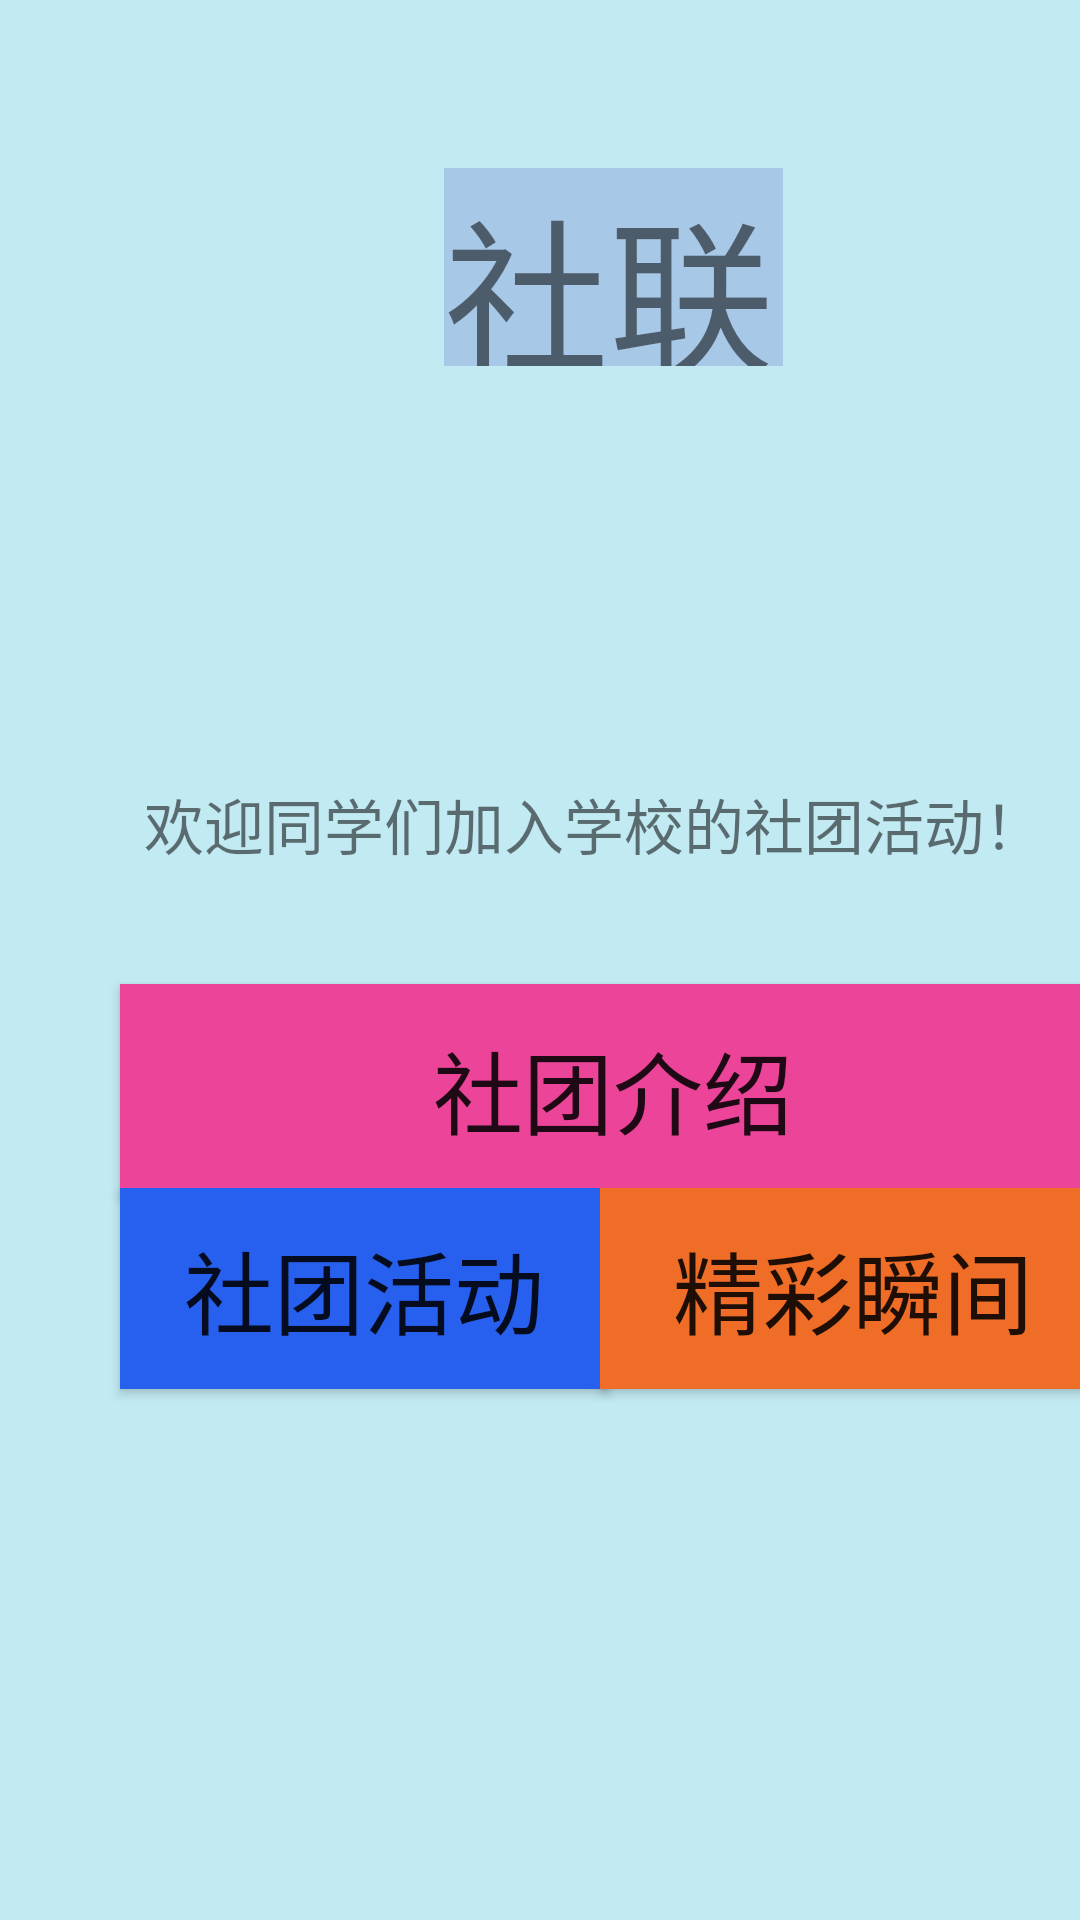

Here is an Android app screen rendered from its layout file. Give the layout XML and the strings, colors and styles it references.
<!-- AndroidManifest.xml: application theme Theme.HJSchoolHelper_200301851 -->
<!-- res/layout/activity_shetuan_main.xml -->
<?xml version="1.0" encoding="utf-8"?>
<androidx.constraintlayout.widget.ConstraintLayout xmlns:android="http://schemas.android.com/apk/res/android"
    xmlns:app="http://schemas.android.com/apk/res-auto"
    xmlns:tools="http://schemas.android.com/tools"
    android:layout_width="match_parent"
    android:layout_height="match_parent"
    android:background="#C2EAF2"
    tools:context="com.example.hjschoolhelper_200301851.">

    <TextView
        android:id="@+id/textView5"
        android:layout_width="113dp"
        android:layout_height="66dp"
        android:layout_marginStart="148dp"
        android:layout_marginLeft="148dp"
        android:layout_marginTop="56dp"
        android:text="社联"
        android:textSize="55sp"
        android:background="#A8C8E7"
        app:layout_constraintStart_toStartOf="parent"
        app:layout_constraintTop_toTopOf="parent" />

    <TextView
        android:id="@+id/textView6"
        android:layout_width="312dp"
        android:layout_height="34dp"
        android:layout_marginStart="48dp"
        android:layout_marginLeft="48dp"
        android:layout_marginTop="260dp"
        android:text="欢迎同学们加入学校的社团活动！"
        android:textSize="20sp"
        app:layout_constraintStart_toStartOf="parent"
        app:layout_constraintTop_toTopOf="parent" />

    <Button
        android:id="@+id/js_test"
        android:layout_width="329dp"
        android:layout_height="70dp"
        android:layout_marginStart="40dp"
        android:layout_marginLeft="40dp"
        android:layout_marginTop="328dp"
        android:text="社团介绍"
        android:textSize="30sp"
        android:background="#EB4498"
        app:layout_constraintStart_toStartOf="parent"
        app:layout_constraintTop_toTopOf="parent" />

    <Button
        android:id="@+id/hd_text"
        android:layout_width="163dp"
        android:layout_height="67dp"
        android:layout_marginStart="40dp"
        android:layout_marginLeft="40dp"
        android:layout_marginTop="396dp"
        android:text="社团活动"
        android:textSize="30sp"
        android:background="#2760EF"
        app:layout_constraintStart_toStartOf="parent"
        app:layout_constraintTop_toTopOf="parent" />

    <Button
        android:id="@+id/jc_test"
        android:layout_width="169dp"
        android:layout_height="67dp"
        android:layout_marginStart="200dp"
        android:layout_marginLeft="200dp"
        android:layout_marginTop="396dp"
        android:text="精彩瞬间"
        android:textSize="30sp"
        android:background="#EF6D27"
        app:layout_constraintStart_toStartOf="parent"
        app:layout_constraintTop_toTopOf="parent" />
</androidx.constraintlayout.widget.ConstraintLayout>
<!-- resources referenced by this layout -->
<resources>
  <style name="Theme.HJSchoolHelper_200301851" parent="Theme.MaterialComponents.DayNight.DarkActionBar.Bridge">
          
          <item name="colorPrimary">@color/purple_500</item>
          <item name="colorPrimaryVariant">@color/purple_700</item>
          <item name="colorOnPrimary">@color/white</item>
          
          <item name="colorSecondary">@color/teal_200</item>
          <item name="colorSecondaryVariant">@color/teal_700</item>
          <item name="colorOnSecondary">@color/black</item>
          
          <item name="android:statusBarColor" tools:targetApi="l">?attr/colorPrimaryVariant</item>
          
      </style>
  <color name="purple_500">#3D77EA</color>
  <color name="purple_700">#D0000000</color>
  <color name="white">#FFFFFFFF</color>
  <color name="teal_200">#EFEA9D</color>
  <color name="teal_700">#F8BDAB</color>
  <color name="black">#FF000000</color>
</resources>
